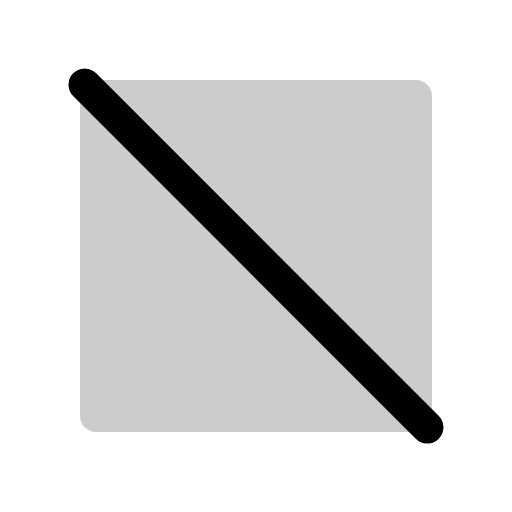
t = 0.00 s
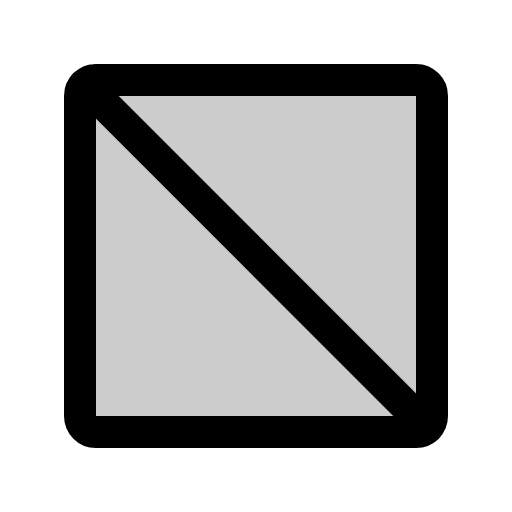
t = 0.60 s
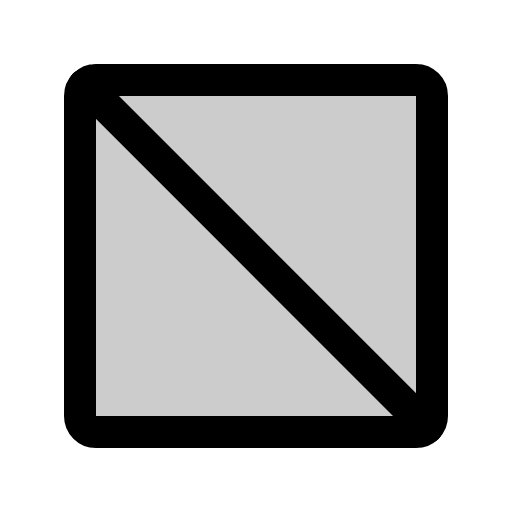
t = 0.98 s
t = 1.35 s: frame unchanged from t = 0.98 s, image omitted
t = 1.73 s: frame unchanged from t = 0.98 s, image omitted

The animated SVG that drew these frames (rendered in a browser with its animation timeline set to each time). Animation: 1 CSS @keyframes rule; one cycle of 2.10 s, repeats indefinitely.

<svg xmlns="http://www.w3.org/2000/svg" viewBox="0 0 256 256">
  <style>
    .draw-line {
      stroke-dasharray: 2000;
      stroke-dashoffset: 0;
    }
    svg:hover .draw-line {
      animation: phosphor-draw-in 1.5s ease-in-out infinite alternate;
    }
    @keyframes phosphor-draw-in {
      0%   { stroke-dashoffset: 2000; }
      100% { stroke-dashoffset: 0; }
    }
  </style><rect width="256" height="256" fill="none"/><rect x="40" y="40" width="176" height="176" rx="8" opacity="0.2"/><rect x="40" y="40" width="176" height="176" rx="8" fill="none" stroke="currentColor" stroke-linecap="round" stroke-linejoin="round" stroke-width="16" class="draw-line" pathLength="1" style="animation-delay: 0s"/><line x1="42.34" y1="42.34" x2="213.66" y2="213.66" fill="none" stroke="currentColor" stroke-linecap="round" stroke-linejoin="round" stroke-width="16" class="draw-line" pathLength="1" style="animation-delay: 0.3s"/><line x1="42.34" y1="42.34" x2="213.66" y2="213.66" fill="none" stroke="currentColor" stroke-linecap="round" stroke-linejoin="round" stroke-width="16" class="draw-line" pathLength="1" style="animation-delay: 0.6s"/></svg>
